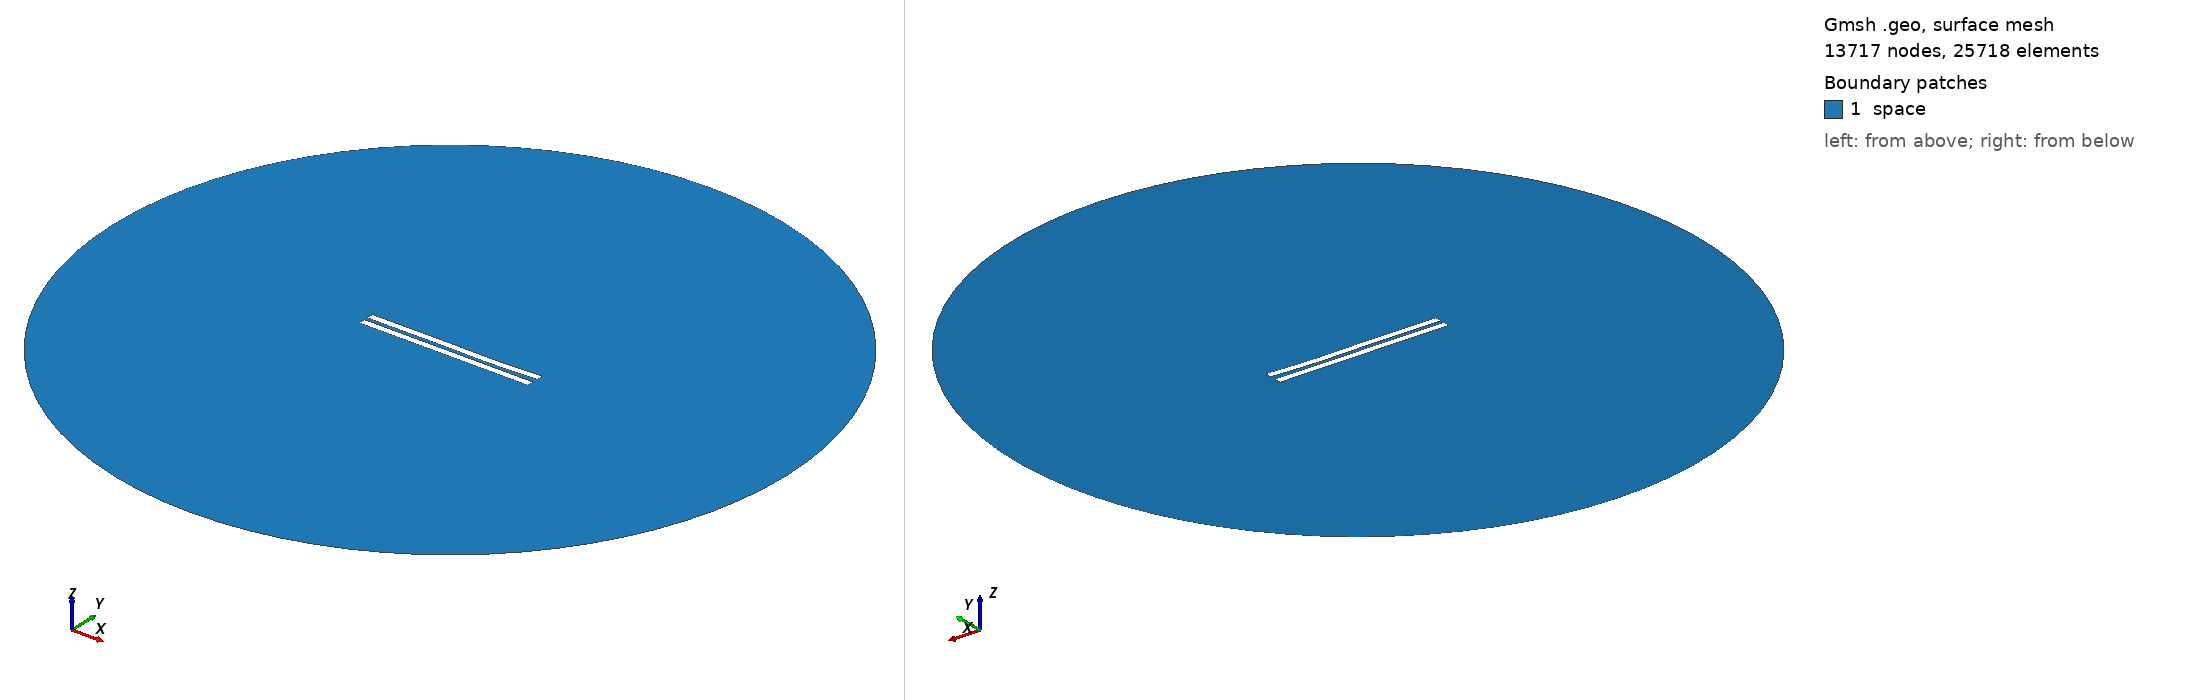

Gmsh geometry script, surface-meshed: 13717 nodes, 25718 surface elements. Boundary patches (legend numbers): 1 space. Left view from above one corner, right view from below the opposite corner. Legend entries are the model's physical surfaces. The drawing asked Gmsh for element sizes between 1% and 20% of the model's largest extent; the script's own settings can give other sizes.

=== 3022.geo (drawn) ===
//---------------------------------------
// Geometry kernel
//---------------------------------------

SetFactory("OpenCASCADE");



//---------------------------------------
// Parameters of the geometry
//---------------------------------------

// Overetch of the upper plate
overetch = 0.0;

// Distance between the plates
distance = 2.5;

// Discretization over the x axis (for the deformation)
nx = 50; 

// Length of the plate
L = 100 - overetch; 

// Number of modes
n = 4; 

// 1st mode coefficient
coeff(1) = 0.15;
beta(1) = 0.596864 * 3.1415926535 / L;

// 2nd mode coefficient
coeff(2) = -0.15;
beta(2) = 1.49418 * 3.1415926535 / L;

// 3rd mode coefficient
coeff(3) = 0.15;
beta(3) = 2.50025 * 3.1415926535 / L;

// 4th mode coefficient
coeff(4) = -0.075;
beta(4) = 3.49999 * 3.1415926535 / L;



//---------------------------------------
// Upper plate (deformed rectangle)
//---------------------------------------

// Coordiantes of the upper plate
xmin = -50;
xmax = 50 - overetch;

// Height of the upper plate
yheight = 4 - 2 * overetch;

// Indexes of the points
UpperID[] = {};
LowerID[] = {};
LeftID[] = {};
RightID[] = {};

// Point index
p = 1;

// Horizontal edges
For i In {1:nx}
    x = xmin + (i-1)*(xmax - xmin)/(nx-1);

    y_bottom = distance / 2 + overetch;
    For j In {1:n}
        C = (Cosh(beta(j)*L) + Cos(beta(j)*L)) / (Sinh(beta(j)*L) + Sin(beta(j)*L));
        y_bottom  = y_bottom + coeff(j) * (Cosh(beta(j)*(x+50)) - Cos(beta(j)*(x+50)) - C * (Sinh(beta(j)*(x+50)) - Sin(beta(j)*(x+50))));
    EndFor

    y_top = y_bottom + yheight;

    Point(p) = {x, y_top, 0, 1.0};
    UpperID[i] = p;
    p = p + 1;

    Point(p) = {x, y_bottom, 0, 1.0};
    LowerID[i] = p;
    p = p + 1;
EndFor

// Create point lists
UpperPts[] = {}; LowerPts[] = {};
For i In {1:nx}
  UpperPts[] += {UpperID[i]};
  LowerPts[] += {LowerID[i]};
EndFor

// Build splines
Spline(1) = {UpperPts[]};
Spline(2) = {LowerPts[]};
Line(3) = {LowerPts[nx-1], UpperPts[nx-1]};
Line(4) = {LowerPts[0], UpperPts[0]};

// Build the plane surface
Curve Loop(1) = {2, 3, -1, -4};
Plane Surface(1) = {1};



//---------------------------------------
// Lower plate (rectangle)
//---------------------------------------

// Vertices
Point(1001) = {-50, -1, 0, 1.0};
Point(1002) = { 50, -1, 0, 1.0};
Point(1003) = { 50,  -5, 0, 1.0};
Point(1004) = {-50,  -5, 0, 1.0};

// Edges
Line(5) = {1001, 1002};
Line(6) = {1002, 1003};
Line(7) = {1003, 1004};
Line(8) = {1004, 1001};

// Plane surface
Line Loop(2) = {5, 6, 7, 8};
Plane Surface(2) = {2}; 



//---------------------------------------
// Outer (fictious) boundary
//---------------------------------------

// Points
Point(1005) = {0, 0, 0};       // Center
Point(1006) = {200, 0, 0};     // Start point
Point(1007) = {0, 200, 0};     // 90 degrees
Point(1008) = {-200, 0, 0};    // 180 degrees
Point(1009) = {0, -200, 0};    // 270 degrees

// Circle arcs (each needs start, center, end)
Circle(9) = {1006, 1005, 1007};
Circle(10) = {1007, 1005, 1008};
Circle(11) = {1008, 1005, 1009};
Circle(12) = {1009, 1005, 1006};

// Plane surface for the entire domain
Curve Loop(3) = {9, 10, 11, 12};
Surface(3) = {3};

// Subtract the plates from the whole domain to obtain the actual domain where we want to solve the equations
BooleanDifference{ Surface{3}; Delete; }{ Surface{1}; Surface{2}; Delete; }




//---------------------------------------
// Transfinite Lines/Curves
//---------------------------------------

// Set the number of points on the boundaries
r = 7;

// Plates
Transfinite Curve {1, 2} = 50*r Using Progression 1;
Transfinite Curve {3, 4} = 2*r Using Progression 1;
Transfinite Line {5, 7} = 50*r Using Progression 1;
Transfinite Line {6, 8} = 2*r Using Progression 1;

// Outer boundary
Transfinite Line {9, 10, 11, 12} = 20 Using Progression 1;



//---------------------------------------
// Physical groups
//---------------------------------------                

// Physical curves (boundaries)
Physical Line("force_segment", 10) = {2};
Physical Line("upper_plate", 11) = {1, 3, 4};
Physical Line("lower_plate", 12) = {5, 6, 7, 8};
Physical Line("boundary", 20) = {9, 10, 11, 12};

// Physical Surfaces
Physical Surface("space", 30) = {3};



//---------------------------------------
// 6. Generate the Mesh
//---------------------------------------

// 2D mesh generation
Mesh 2;
